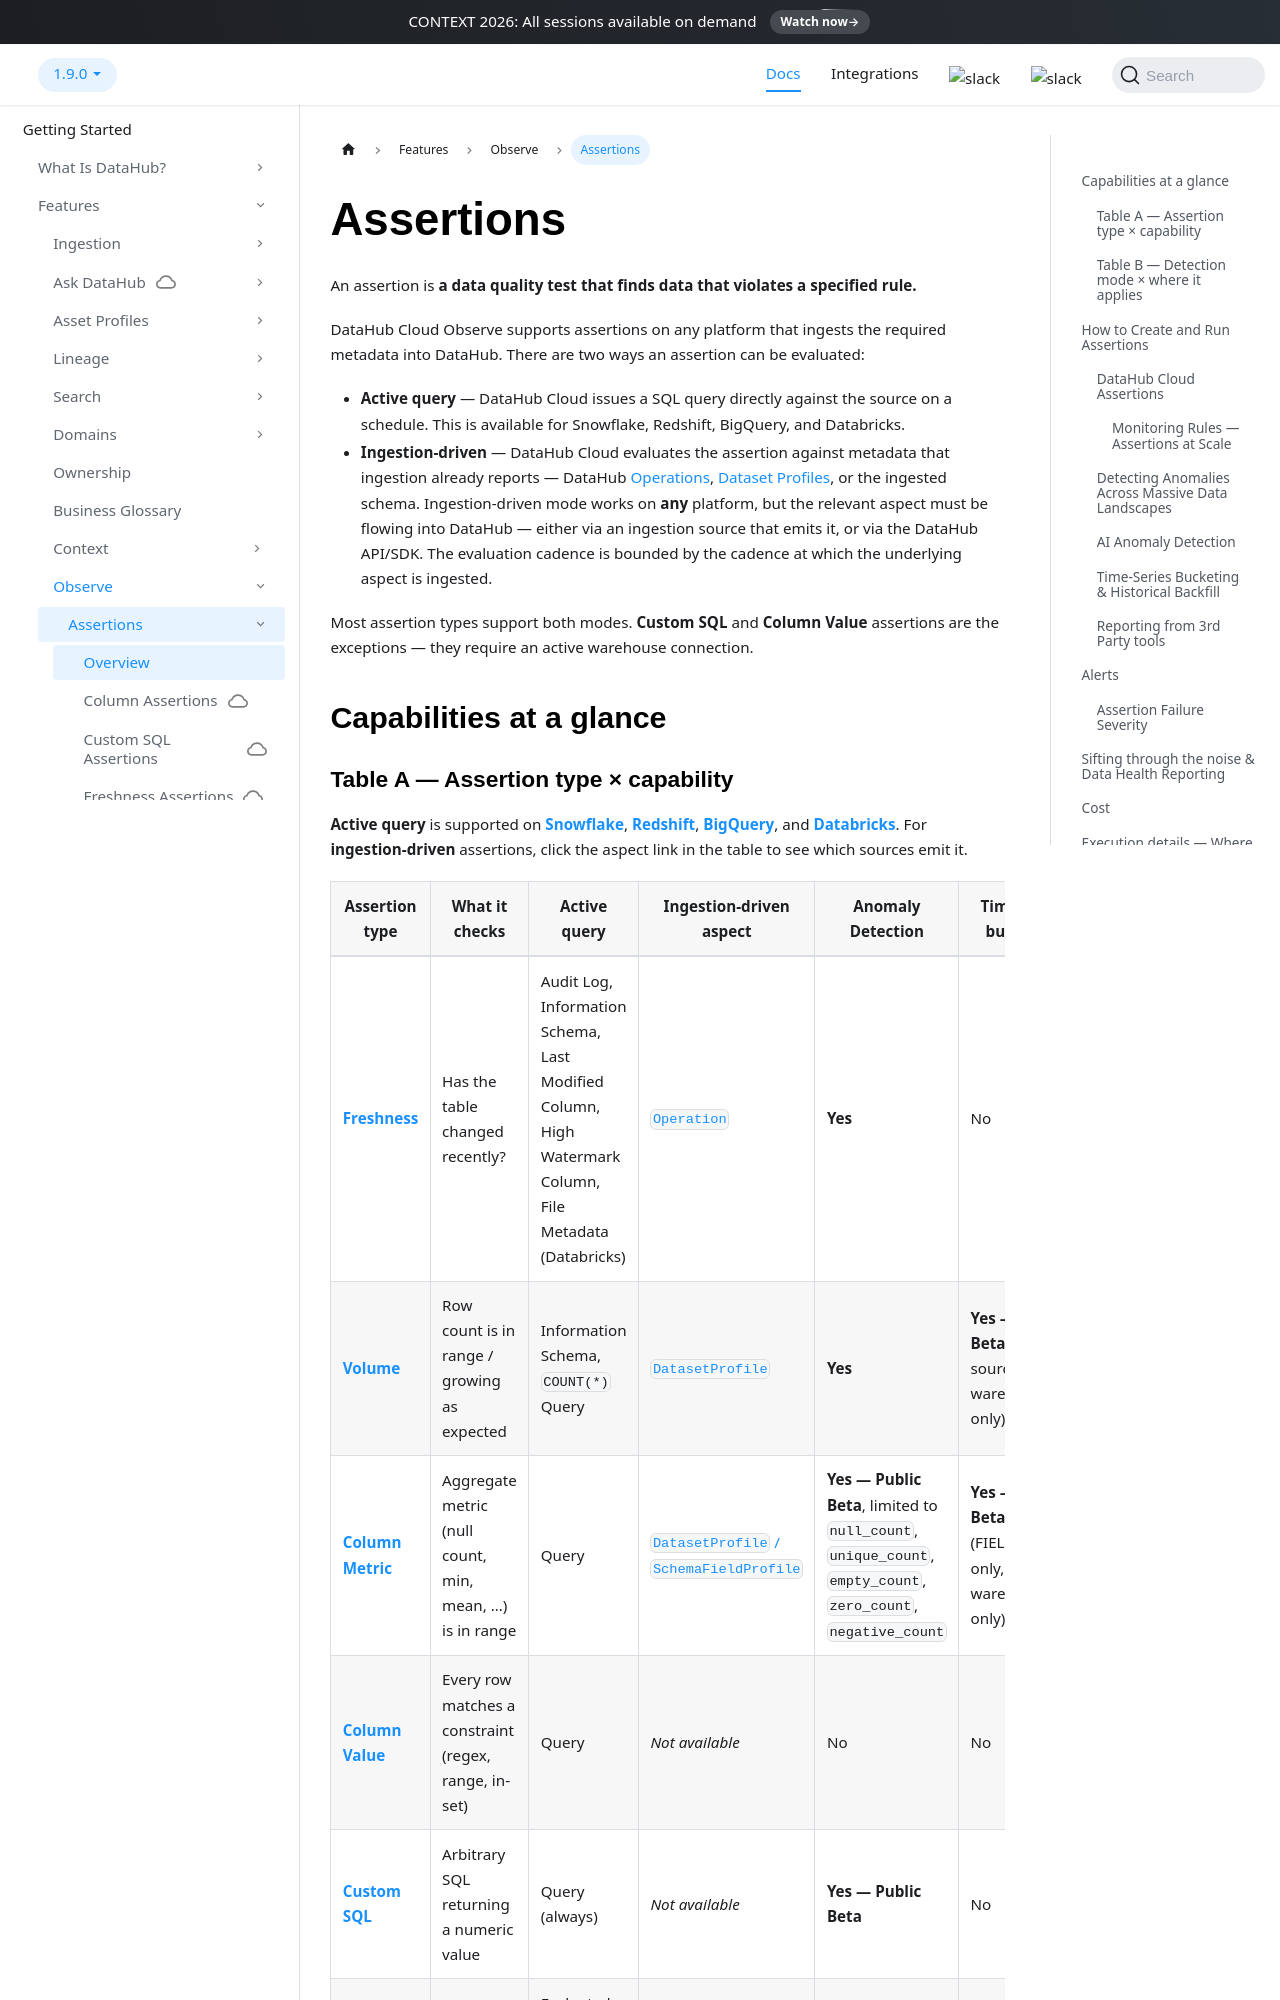

repository: acryldata/datahub · page: docs/managed-datahub/observe/assertions/index.html · generator: docusaurus

# Assertions

An assertion is **a data quality test that finds data that violates a specified rule.**

DataHub Cloud Observe supports assertions on any platform that ingests the required metadata into DataHub. There are two ways an assertion can be evaluated:

- **Active query** — DataHub Cloud issues a SQL query directly against the source on a schedule. This is available for Snowflake, Redshift, BigQuery, and Databricks.
- **Ingestion-driven** — DataHub Cloud evaluates the assertion against metadata that ingestion already reports — DataHub [Operations](/docs/api/tutorials/operations.md), [Dataset Profiles](/metadata-ingestion/docs/dev_guides/sql_profiles.md), or the ingested schema. Ingestion-driven mode works on **any** platform, but the relevant aspect must be flowing into DataHub — either via an ingestion source that emits it, or via the DataHub API/SDK. The evaluation cadence is bounded by the cadence at which the underlying aspect is ingested.

Most assertion types support both modes. **Custom SQL** and **Column Value** assertions are the exceptions — they require an active warehouse connection.

## Capabilities at a glance
